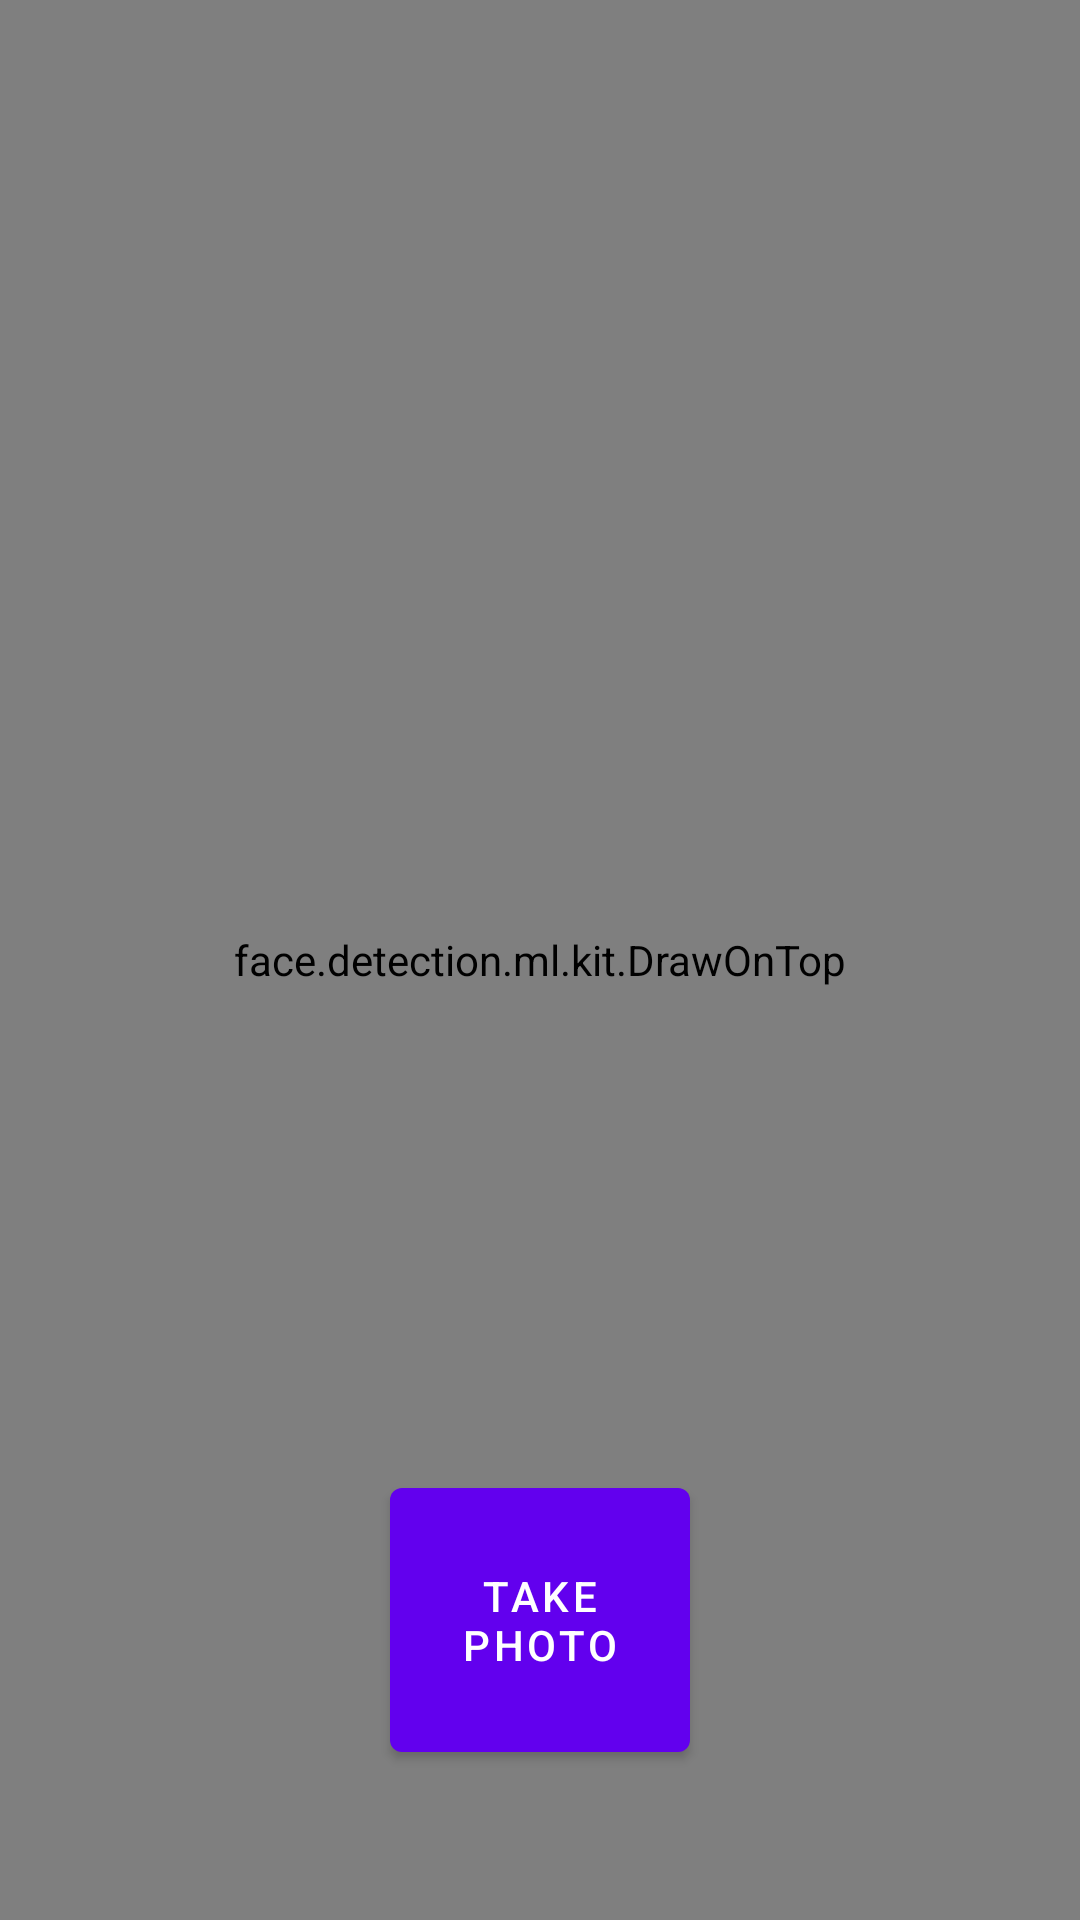

Layout XML and referenced resources for this Android screen:
<!-- AndroidManifest.xml: application theme Theme.FaceDetectionMLKitCamerax -->
<!-- res/layout/fragment_home.xml -->
<?xml version="1.0" encoding="utf-8"?>
<androidx.constraintlayout.widget.ConstraintLayout
    xmlns:android="http://schemas.android.com/apk/res/android"
    xmlns:tools="http://schemas.android.com/tools"
    xmlns:app="http://schemas.android.com/apk/res-auto"
    android:layout_width="match_parent"
    android:layout_height="match_parent"
    tools:context=".HomeFragment">

    <Button
        android:id="@+id/camera_capture_button"
        android:layout_width="100dp"
        android:layout_height="100dp"
        android:layout_marginBottom="50dp"
        android:scaleType="fitCenter"
        android:text="Take Photo"
        app:layout_constraintLeft_toLeftOf="parent"
        app:layout_constraintRight_toRightOf="parent"
        app:layout_constraintBottom_toBottomOf="parent"
        android:elevation="2dp" />

    <androidx.camera.view.PreviewView
        android:id="@+id/viewFinder"
        android:layout_width="match_parent"
        android:layout_height="match_parent" />

    <ImageView
        android:id="@+id/imgView"
        android:layout_width="200dp"
        android:layout_height="100dp"
        app:layout_constraintTop_toTopOf="parent"
        app:layout_constraintStart_toStartOf="parent"/>

<face.detection.ml.kit.DrawOnTop
    android:id="@+id/drawon"
    android:layout_width="match_parent"
    android:layout_height="match_parent"/>

</androidx.constraintlayout.widget.ConstraintLayout>
<!-- resources referenced by this layout -->
<resources>
  <style name="Theme.FaceDetectionMLKitCamerax" parent="Theme.MaterialComponents.DayNight.DarkActionBar">
          
          <item name="colorPrimary">@color/purple_500</item>
          <item name="colorPrimaryVariant">@color/purple_700</item>
          <item name="colorOnPrimary">@color/white</item>
          
          <item name="colorSecondary">@color/teal_200</item>
          <item name="colorSecondaryVariant">@color/teal_700</item>
          <item name="colorOnSecondary">@color/black</item>
          
          <item name="android:statusBarColor" tools:targetApi="l">?attr/colorPrimaryVariant</item>
          
      </style>
  <!-- not gathered from this repository: default colours our renderer supplied (Android Studio template values) -->
  <color name="purple_500">#FF6200EE</color>
  <color name="purple_700">#FF3700B3</color>
  <color name="teal_200">#FF03DAC5</color>
  <color name="teal_700">#FF018786</color>
  <color name="black">#FF000000</color>
  <color name="white">#FFFFFFFF</color>
</resources>
